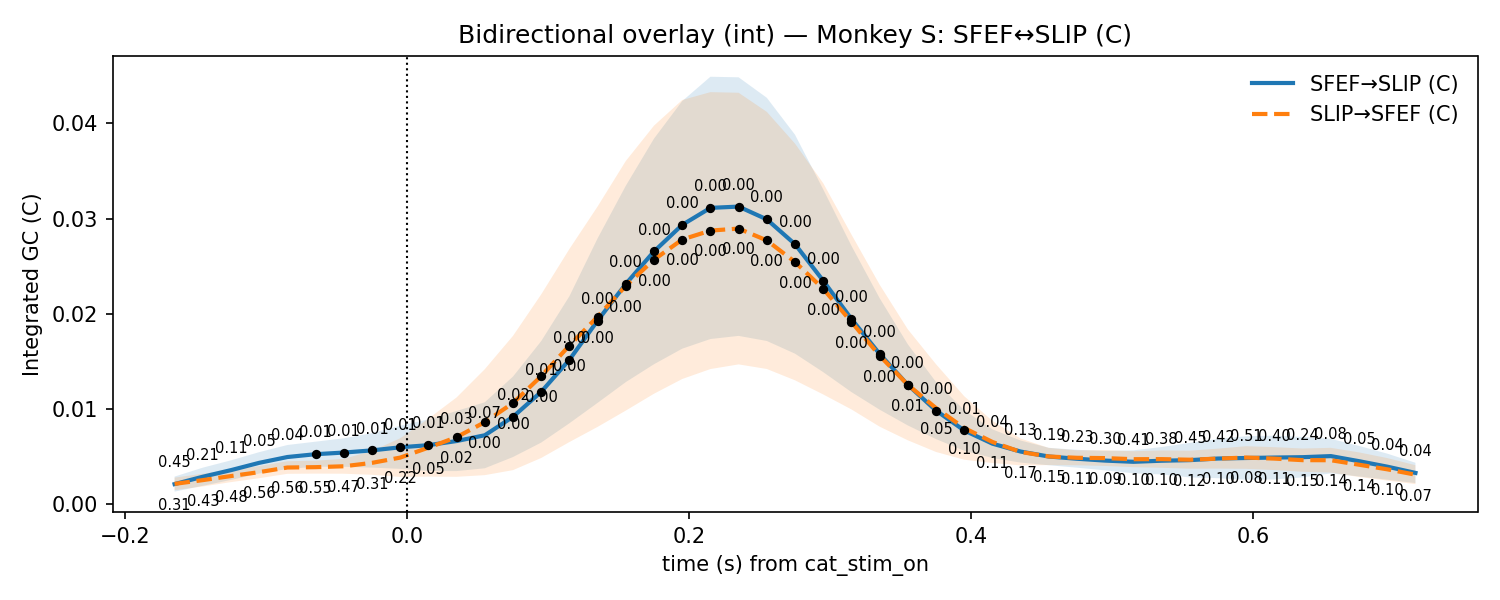

The table this chart was drawn from, first rows:
t, mu_AB, lo_AB, hi_AB, p_stouffer_AB, sig_AB, mu_BA, lo_BA, hi_BA, p_stouffer_BA, sig_BA
-0.165, 0.002126, 0.001336, 0.002915, 0.4536, 0, 0.002149, 0.001493, 0.002806, 0.3139, 0
-0.145, 0.0029, 0.001947, 0.003852, 0.2051, 0, 0.002544, 0.001877, 0.00321, 0.4316, 0
-0.125, 0.003593, 0.002563, 0.004622, 0.1078, 0, 0.002972, 0.002334, 0.003609, 0.4823, 0
-0.105, 0.00436, 0.003239, 0.00548, 0.04521, 0, 0.003383, 0.002748, 0.004017, 0.561, 0
-0.085, 0.004969, 0.003707, 0.006231, 0.04233, 0, 0.003868, 0.003205, 0.004531, 0.5643, 0
-0.065, 0.005266, 0.003951, 0.00658, 0.0135, 1, 0.003904, 0.003227, 0.004582, 0.5475, 0
-0.045, 0.005439, 0.003943, 0.006936, 0.005708, 1, 0.003997, 0.003216, 0.004779, 0.4661, 0
-0.025, 0.005665, 0.003856, 0.007474, 0.005285, 1, 0.004356, 0.003104, 0.005607, 0.3103, 0
-0.005, 0.005988, 0.003727, 0.008249, 0.005066, 1, 0.004908, 0.002879, 0.006938, 0.2233, 0
0.015, 0.006214, 0.003502, 0.008927, 0.01475, 1, 0.005952, 0.00291, 0.008995, 0.04941, 0
0.035, 0.006647, 0.003492, 0.009802, 0.03485, 0, 0.007057, 0.002891, 0.01122, 0.0182, 1
0.055, 0.007254, 0.003789, 0.01072, 0.06701, 0, 0.008628, 0.003067, 0.01419, 0.004264, 1
0.075, 0.009191, 0.004968, 0.01341, 0.02278, 1, 0.01064, 0.003594, 0.01769, 0.0009169, 1
0.095, 0.01181, 0.006486, 0.01714, 0.009863, 1, 0.01345, 0.004868, 0.02204, 0.0001671, 1
0.115, 0.01518, 0.008512, 0.02184, 0.00173, 1, 0.01667, 0.006541, 0.0268, 2.7798323303795947e-05, 1
0.135, 0.01929, 0.01066, 0.02792, 0.00042, 1, 0.0197, 0.008132, 0.03127, 2.0129172575988896e-05, 1
0.155, 0.02314, 0.01283, 0.03344, 0.0002648, 1, 0.02294, 0.009843, 0.03604, 3.100592083182807e-05, 1
0.175, 0.02655, 0.01471, 0.03839, 9.326820345223474e-05, 1, 0.02568, 0.01161, 0.03976, 4.2591594270779964e-05, 1
0.195, 0.02934, 0.01634, 0.04233, 2.2427958891291233e-05, 1, 0.0278, 0.01316, 0.04245, 2.98812297655493e-05, 1
0.215, 0.03112, 0.01736, 0.04489, 1.426247773594902e-05, 1, 0.02874, 0.0142, 0.04327, 4.821990261705267e-05, 1
0.235, 0.03126, 0.01769, 0.04483, 1.0804997934044103e-05, 1, 0.02895, 0.01469, 0.04321, 4.008102890984411e-05, 1
0.255, 0.02992, 0.01715, 0.04268, 8.629775094970427e-06, 1, 0.02771, 0.01421, 0.0412, 5.9729285884158045e-05, 1
0.275, 0.02731, 0.01582, 0.0388, 9.273304728441012e-06, 1, 0.02544, 0.01302, 0.03787, 6.455860659615453e-05, 1
0.295, 0.02348, 0.01388, 0.03307, 3.1215980908605445e-05, 1, 0.02263, 0.01154, 0.03371, 0.0001378, 1
0.315, 0.01947, 0.01179, 0.02715, 0.0001181, 1, 0.01915, 0.009968, 0.02833, 0.0003367, 1
0.335, 0.01579, 0.009941, 0.02165, 0.0001179, 1, 0.01561, 0.008158, 0.02306, 0.002161, 1
0.355, 0.01254, 0.008284, 0.0168, 0.0003591, 1, 0.01255, 0.006724, 0.01837, 0.01218, 1
0.375, 0.009847, 0.006852, 0.01284, 0.001782, 1, 0.01011, 0.005501, 0.01471, 0.04873, 0
0.395, 0.007757, 0.005632, 0.009883, 0.01149, 1, 0.008018, 0.004685, 0.01135, 0.09725, 0
0.415, 0.006371, 0.004869, 0.007874, 0.04461, 0, 0.006551, 0.004339, 0.008763, 0.1102, 0
0.435, 0.005543, 0.004386, 0.0067, 0.1264, 0, 0.005499, 0.004091, 0.006908, 0.1663, 0
0.455, 0.005021, 0.004105, 0.005936, 0.1862, 0, 0.005023, 0.004122, 0.005924, 0.1504, 0
0.475, 0.004787, 0.00385, 0.005723, 0.2342, 0, 0.004887, 0.004103, 0.00567, 0.1095, 0
0.495, 0.004593, 0.003567, 0.00562, 0.3014, 0, 0.004856, 0.00403, 0.005681, 0.09444, 0
0.515, 0.004468, 0.003261, 0.005674, 0.4063, 0, 0.004741, 0.003904, 0.005577, 0.099, 0
0.535, 0.00458, 0.00314, 0.00602, 0.3812, 0, 0.004748, 0.003838, 0.005658, 0.0954, 0
0.555, 0.004642, 0.002831, 0.006453, 0.4494, 0, 0.004687, 0.003746, 0.005628, 0.1153, 0
0.575, 0.004811, 0.002747, 0.006876, 0.4232, 0, 0.004802, 0.003754, 0.00585, 0.09998, 0
0.595, 0.004866, 0.002584, 0.007148, 0.5093, 0, 0.004916, 0.003726, 0.006105, 0.08401, 0
0.615, 0.004914, 0.002616, 0.007213, 0.3987, 0, 0.004802, 0.003601, 0.006004, 0.1088, 0
0.635, 0.004953, 0.002832, 0.007074, 0.2389, 0, 0.00464, 0.003419, 0.005861, 0.146, 0
0.655, 0.005066, 0.003251, 0.006882, 0.07808, 0, 0.004633, 0.003332, 0.005934, 0.1398, 0
0.675, 0.004532, 0.002929, 0.006135, 0.05321, 0, 0.004161, 0.002869, 0.005454, 0.1406, 0
0.695, 0.003957, 0.002587, 0.005326, 0.03754, 0, 0.003679, 0.002499, 0.004859, 0.09694, 0
0.715, 0.003301, 0.002236, 0.004366, 0.03509, 0, 0.003117, 0.002123, 0.00411, 0.06534, 0
